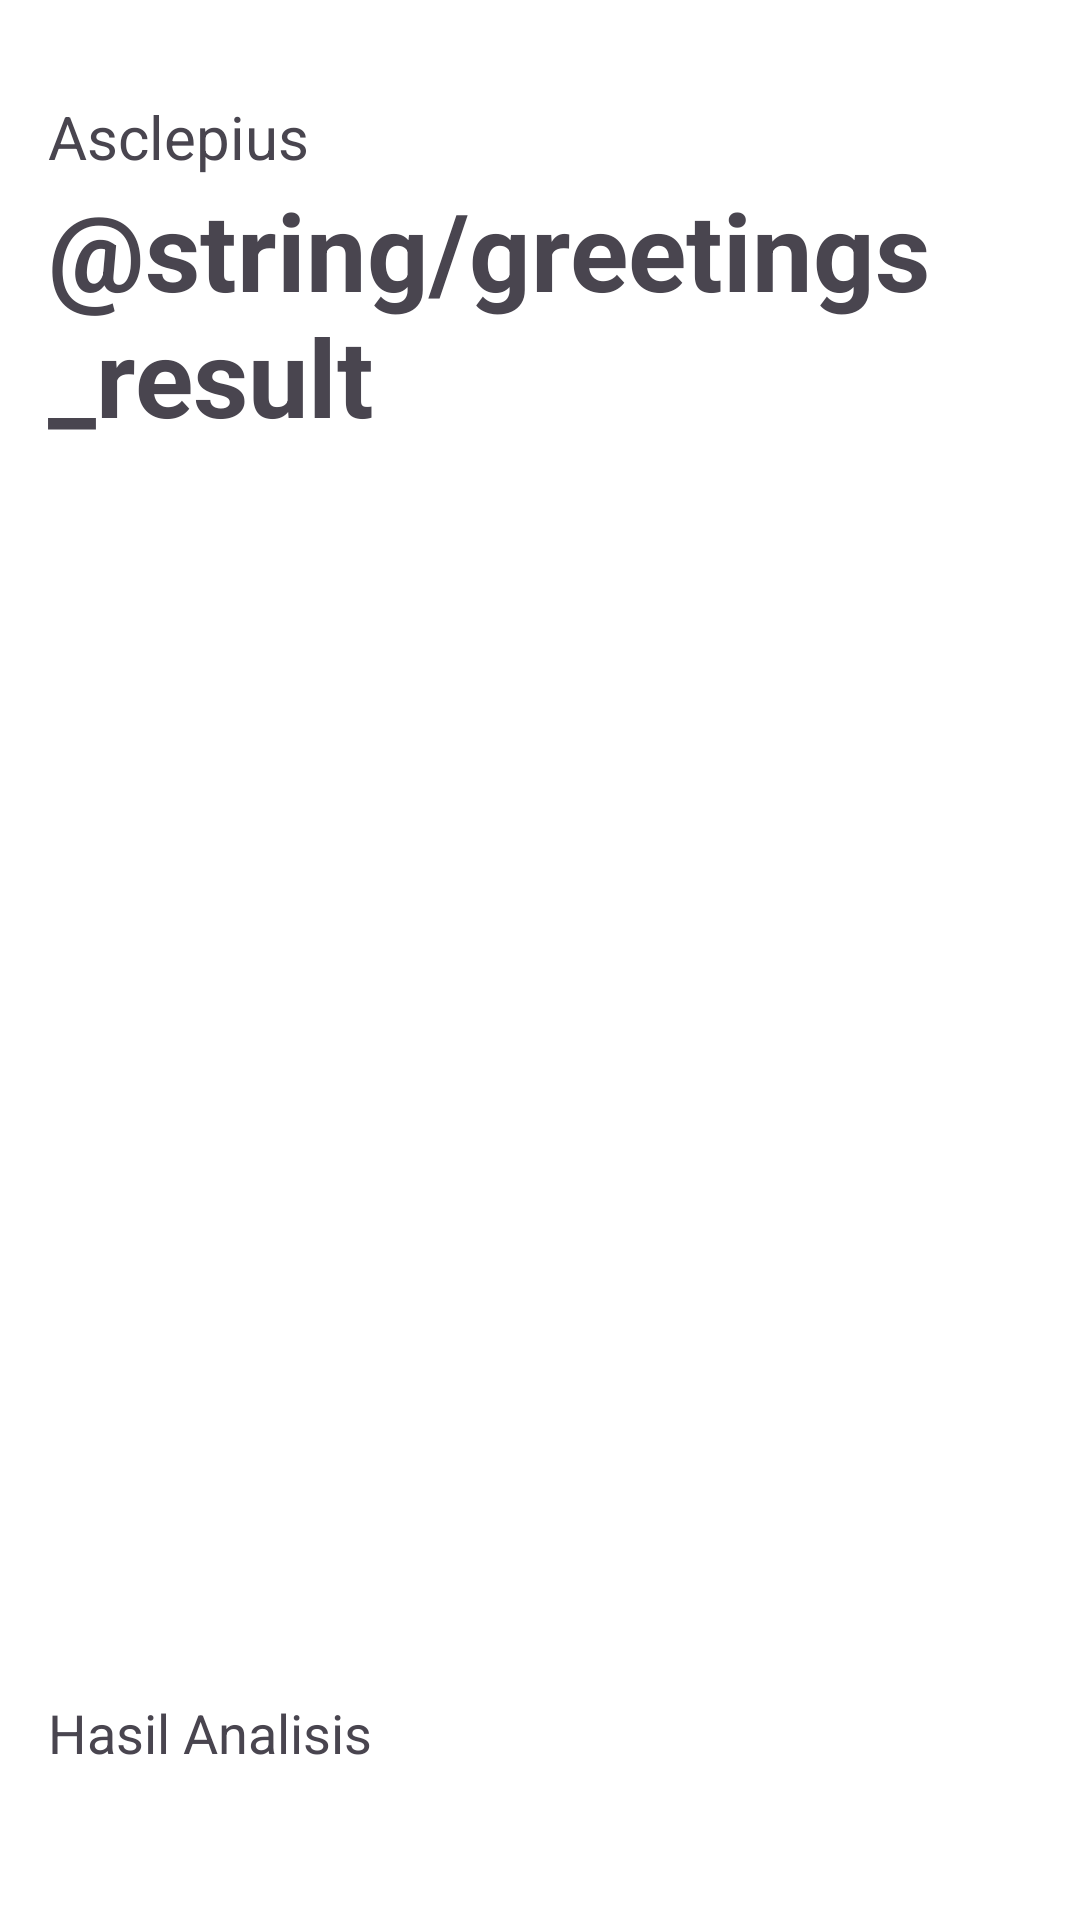

Android layout source for this screen:
<!-- AndroidManifest.xml: application theme Theme.Asclepius -->
<!-- res/layout/activity_result.xml -->
<?xml version="1.0" encoding="utf-8"?>
<ScrollView xmlns:android="http://schemas.android.com/apk/res/android"
    xmlns:tools="http://schemas.android.com/tools"
    xmlns:app="http://schemas.android.com/apk/res-auto"
    android:layout_width="match_parent"
    android:layout_height="match_parent"
    tools:context=".ui.view.ResultActivity">

    <LinearLayout
        android:layout_width="match_parent"
        android:layout_height="wrap_content"
        android:orientation="vertical">

        <TextView
            android:id="@+id/tv_title"
            android:layout_width="match_parent"
            android:layout_height="wrap_content"
            android:text="@string/app_name"
            android:textSize="20sp"
            android:textStyle="normal"
            android:layout_marginTop="32dp"
            android:layout_marginHorizontal="16dp"/>

        <TextView
            android:id="@+id/greetings"
            android:layout_width="match_parent"
            android:layout_height="wrap_content"
            android:text="@string/greetings_result"
            android:textSize="36sp"
            android:textStyle="bold"
            android:layout_marginHorizontal="16dp"/>


        <ImageView
            android:id="@+id/result_image"
            android:layout_width="match_parent"
            android:layout_height="400dp"
            android:scaleType="fitCenter"
            app:srcCompat="@drawable/ic_place_holder"
            android:contentDescription="@string/image_resource" />

        <TextView
            android:id="@+id/result_text"
            android:layout_width="match_parent"
            android:layout_height="wrap_content"
            android:layout_margin="16dp"
            android:text="@string/result"
            android:textSize="18sp"/>
    </LinearLayout>
</ScrollView>
<!-- resources referenced by this layout -->
<resources>
  <string name="app_name">Asclepius</string>
  <string name="image_resource">Image Resource</string>
  <string name="result">Hasil Analisis</string>
  <style name="Theme.Asclepius" parent="Base.Theme.Asclepius" />
  <style name="Base.Theme.Asclepius" parent="Theme.Material3.DayNight.NoActionBar">
          
          <item name="colorPrimary">@color/pastel_pink</item>
          <item name="colorPrimaryVariant">@color/pastel_purple</item>
          <item name="colorOnPrimary">@color/black</item>
  
          <item name="colorSecondary">@color/pastel_blue</item>
          <item name="colorSecondaryVariant">@color/pastel_green</item>
          <item name="colorOnSecondary">@color/black</item>
  
          <item name="android:colorBackground">@color/white</item>
          <item name="colorOnBackground">@color/black</item>
  
          <item name="colorSurface">@color/pastel_yellow</item>
          <item name="colorOnSurface">@color/black</item>
  
          
          <item name="android:statusBarColor">@color/pastel_blue</item>
          <item name="android:navigationBarColor">@color/pastel_green</item>
      </style>
  <color name="pastel_pink">#FFB3D1</color>
  <color name="pastel_purple">#E2B2B2</color>
  <color name="black">#000000</color>
  <color name="pastel_blue">#B7D6E7</color>
  <color name="pastel_green">#B6E3E1</color>
  <color name="white">#FFFFFF</color>
  <color name="pastel_yellow">#FFF9C4</color>
</resources>
